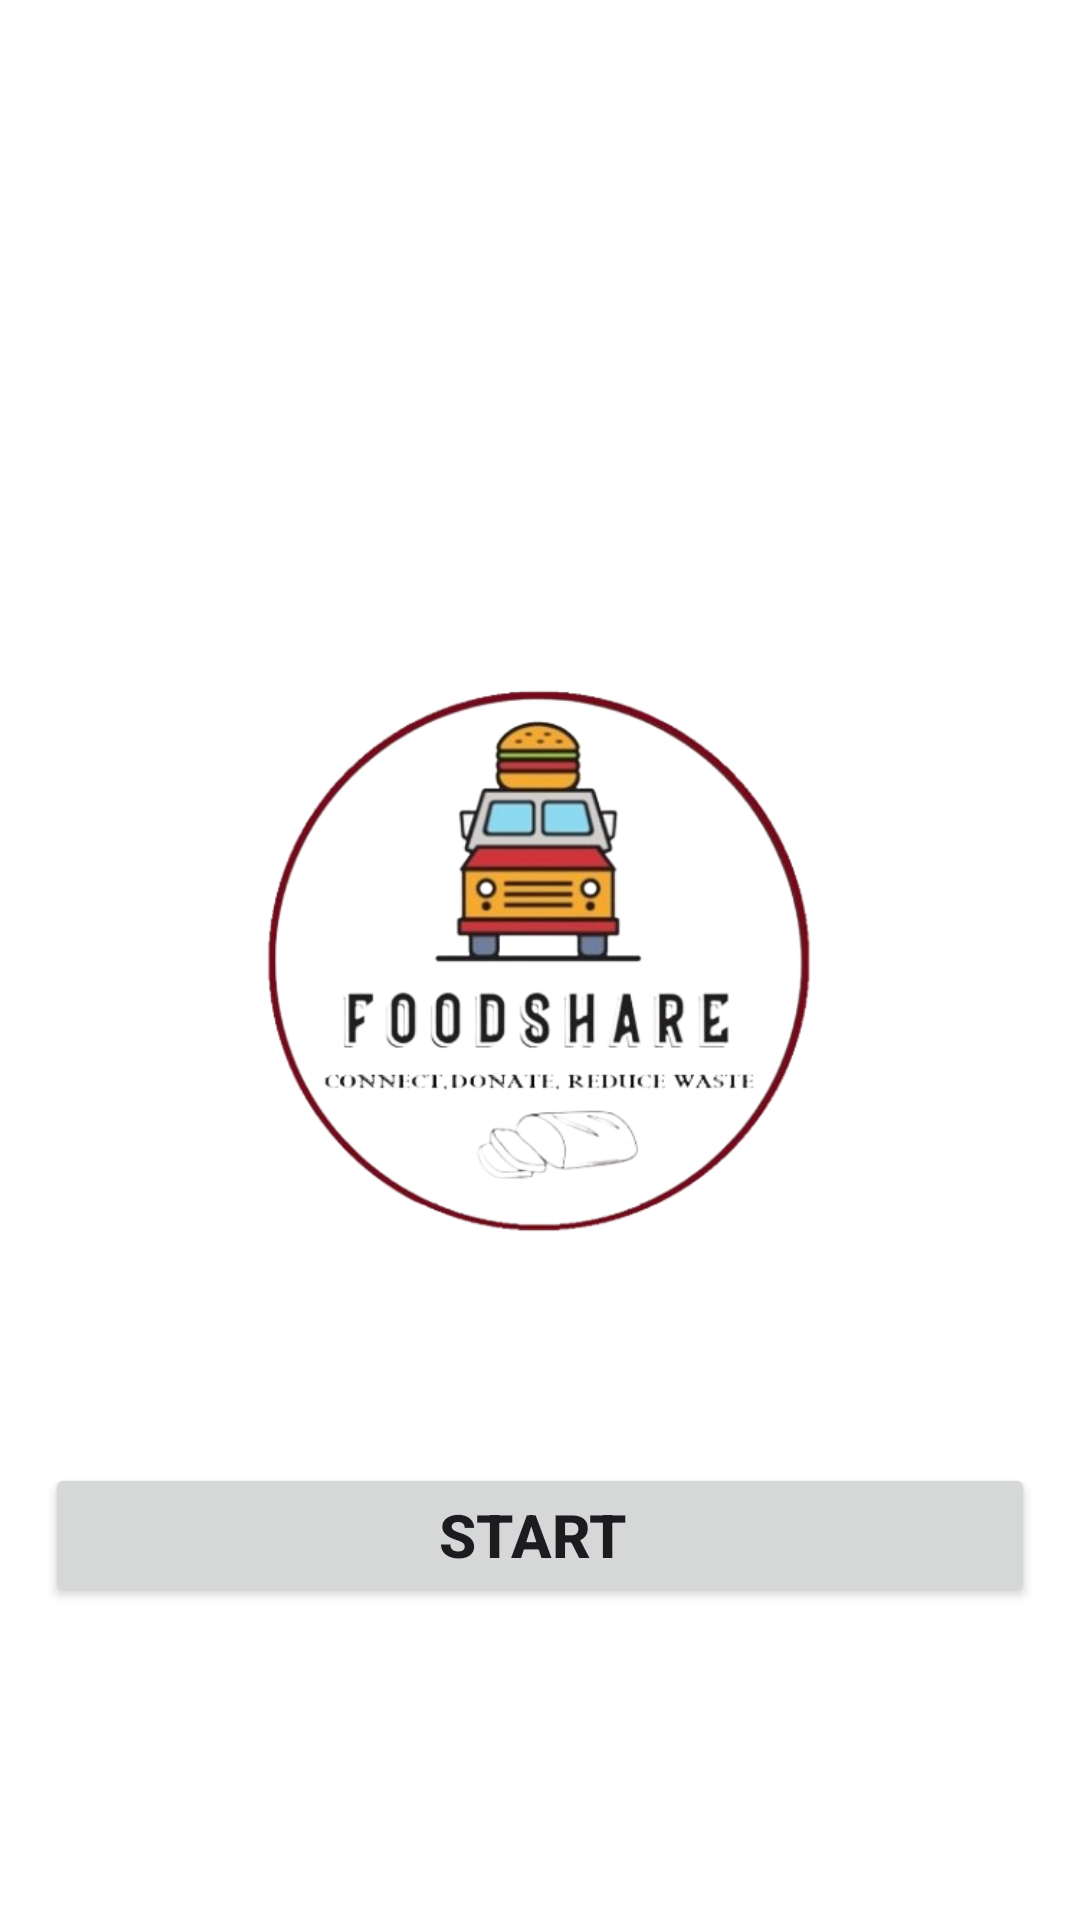

This screen was rendered from an Android layout file. Write that file and the resources it references.
<!-- AndroidManifest.xml: application theme Theme.FoodshareApp -->
<!-- res/layout/activity_main.xml -->
<?xml version="1.0" encoding="utf-8"?>
<androidx.constraintlayout.widget.ConstraintLayout xmlns:android="http://schemas.android.com/apk/res/android"
    xmlns:app="http://schemas.android.com/apk/res-auto"
    xmlns:tools="http://schemas.android.com/tools"
    android:layout_width="match_parent"
    android:layout_height="match_parent"
    android:background="@color/white"
    tools:context=".MainActivity">


    <ImageView
        android:id="@+id/imageView"
        android:layout_width="match_parent"
        android:layout_height="200dp"
        android:src="@drawable/logo"
        app:layout_constraintBottom_toBottomOf="parent"
        app:layout_constraintEnd_toEndOf="parent"
        app:layout_constraintHorizontal_bias="1.0"
        app:layout_constraintStart_toStartOf="parent"
        app:layout_constraintTop_toTopOf="parent"
        app:layout_constraintVertical_bias="0.499" />

    <Button
        android:id="@+id/tvsignin"
        android:layout_width="match_parent"
        android:layout_height="wrap_content"
        android:layout_margin="15dp"
        android:text="Start "
        android:textAllCaps="true"
        android:textSize="20dp"
        android:textStyle="bold"
        app:layout_constraintBottom_toBottomOf="parent"
        app:layout_constraintEnd_toEndOf="parent"
        app:layout_constraintHorizontal_bias="0.482"
        app:layout_constraintStart_toStartOf="parent"
        app:layout_constraintTop_toBottomOf="@+id/imageView"
        app:layout_constraintVertical_bias="0.373" />


</androidx.constraintlayout.widget.ConstraintLayout>
<!-- resources referenced by this layout -->
<resources>
  <color name="white">#FFFFFFFF</color>
  <!-- drawable logo: png bitmap (drawable, 117304 bytes) -->
  <style name="Theme.FoodshareApp" parent="Base.Theme.FoodshareApp" />
  <style name="Base.Theme.FoodshareApp" parent="Theme.Material3.DayNight.NoActionBar">
  
          
          <item name="colorPrimary">@color/purple_500</item>
          <item name="colorPrimaryVariant">@color/purple_700</item>
          <item name="colorOnPrimary">@color/white</item>
          
          <item name="colorSecondary">@color/teal_200</item>
          <item name="colorSecondaryVariant">@color/teal_700</item>
          <item name="colorOnSecondary">@color/black</item>
          
          <item name="android:statusBarColor" tools:targetApi="l">@color/purple_500</item>
          <item name="android:navigationBarColor">@color/purple_500</item>
          
      </style>
  <color name="purple_500">#B1463F</color>
  <color name="purple_700">#B8372E</color>
  <color name="teal_200">#A8CBDF</color>
  <color name="teal_700">#C6DDF8</color>
  <color name="black">#FF000000</color>
</resources>
